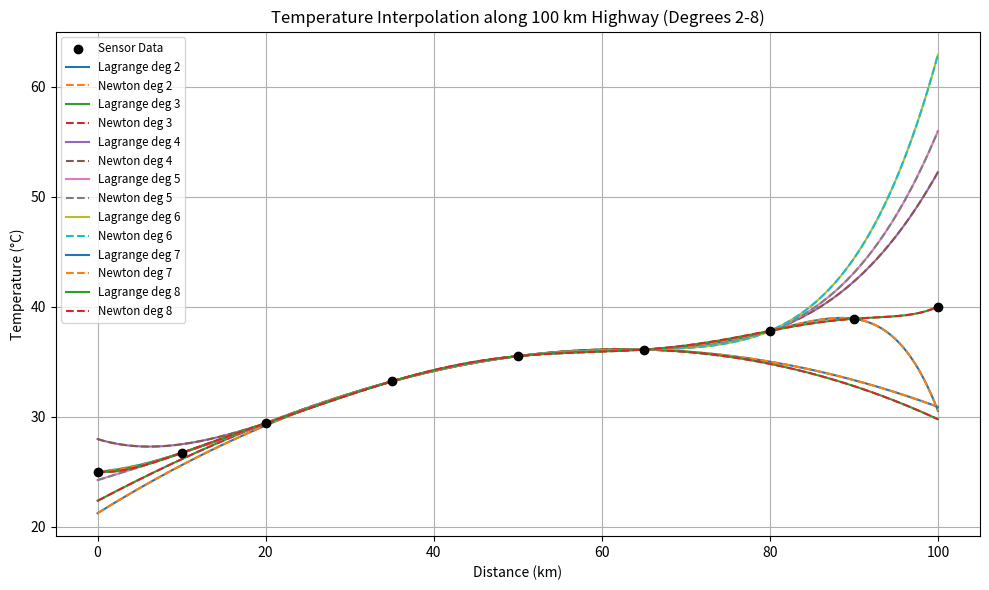
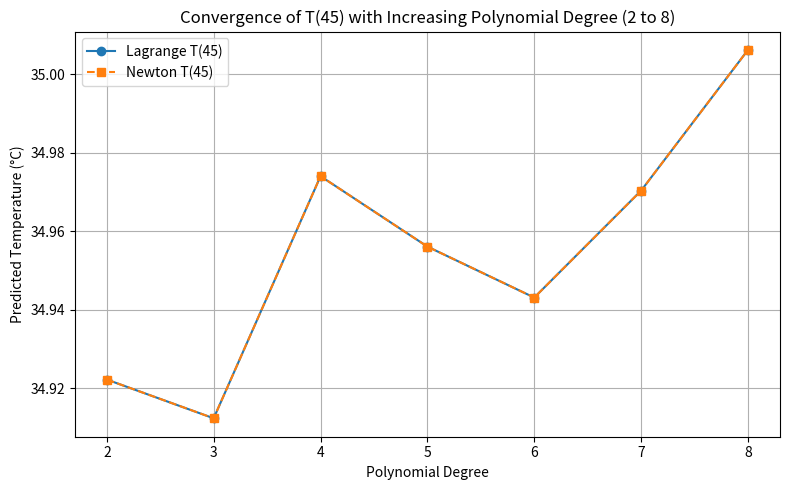

Reproduce these figures in Python, in order.
import numpy as np
import matplotlib.pyplot as plt
import pandas as pd

# -----------------------------
# Given sensor data
# -----------------------------
x_nodes = np.array([0, 10, 20, 35, 50, 65, 80, 90, 100], dtype=float)
y_nodes = np.array([25.0, 26.7, 29.4, 33.2, 35.5, 36.1, 37.8, 38.9, 40.0], dtype=float)

# -----------------------------------------------------------
# Utility: choose nearest (degree+1) nodes around a point x0
# -----------------------------------------------------------
def choose_nearest_nodes(x_nodes, y_nodes, x0, degree):
    k = degree + 1
    idx_sorted = np.argsort(np.abs(x_nodes - x0))
    chosen_idx = np.sort(idx_sorted[:k])
    return x_nodes[chosen_idx], y_nodes[chosen_idx]

# -----------------------------------------------------------
# Lagrange interpolation evaluation
# -----------------------------------------------------------
def lagrange_eval(xi, yi, x):
    n = len(xi)
    total = 0.0
    for j in range(n):
        term = yi[j]
        for m in range(n):
            if m != j:
                term *= (x - xi[m]) / (xi[j] - xi[m])
        total += term
    return total

# -----------------------------------------------------------
# Newton divided differences
# -----------------------------------------------------------
def newton_coeffs(xi, yi):
    n = len(xi)
    dd = np.zeros((n, n))
    dd[:, 0] = yi
    for j in range(1, n):
        for i in range(n - j):
            dd[i, j] = (dd[i + 1, j - 1] - dd[i, j - 1]) / (xi[i + j] - xi[i])
    return dd[0, :], xi

def newton_eval(coeffs, xi, x):
    n = len(coeffs)
    result = coeffs[-1]
    for k in range(n - 2, -1, -1):
        result = result * (x - xi[k]) + coeffs[k]
    return result

# -----------------------------------------------------------
# Main computation for degrees 2 to 8
# -----------------------------------------------------------
degrees = range(2, 9)  # 2 to 8
x0 = 45.0  # prediction point
results = []

for deg in degrees:
    if deg == 8:
        xi, yi = x_nodes, y_nodes
    else:
        xi, yi = choose_nearest_nodes(x_nodes, y_nodes, x0, deg)

    # Lagrange interpolation
    T_lagrange = lagrange_eval(xi, yi, x0)

    # Newton interpolation
    coeffs, xi_new = newton_coeffs(xi, yi)
    T_newton = newton_eval(coeffs, xi_new, x0)

    results.append((deg, T_lagrange, T_newton))

# -----------------------------------------------------------
# Display table of predicted values
# -----------------------------------------------------------
df = pd.DataFrame(results, columns=["Degree", "Lagrange_T(45)", "Newton_T(45)"])
print("Predicted temperatures at x = 45 km:")
print(df.to_string(index=False))

# -----------------------------------------------------------
# Generate interpolation curves for visualization
# -----------------------------------------------------------
xx = np.linspace(0, 100, 400)
plt.figure(figsize=(10, 6))
plt.scatter(x_nodes, y_nodes, color='black', label='Sensor Data', zorder=5)

for deg in degrees:
    if deg == 8:
        xi, yi = x_nodes, y_nodes
    else:
        xi, yi = choose_nearest_nodes(x_nodes, y_nodes, x0, deg)

    # Lagrange and Newton curves for interpolation
    yy_L = [lagrange_eval(xi, yi, x) for x in xx]
    coeffs, xi_new = newton_coeffs(xi, yi)
    yy_N = [newton_eval(coeffs, xi_new, x) for x in xx]

    # Plot curves
    plt.plot(xx, yy_L, label=f"Lagrange deg {deg}")
    plt.plot(xx, yy_N, '--', label=f"Newton deg {deg}")

plt.title("Temperature Interpolation along 100 km Highway (Degrees 2-8)")
plt.xlabel("Distance (km)")
plt.ylabel("Temperature (°C)")
plt.legend(fontsize='small')
plt.grid(True)
plt.tight_layout()
plt.show()

# -----------------------------------------------------------
# Convergence curve: T(45) vs polynomial degree
# -----------------------------------------------------------
T_L, T_N = [], []
for deg in degrees:
    if deg == 8:
        xi, yi = x_nodes, y_nodes
    else:
        xi, yi = choose_nearest_nodes(x_nodes, y_nodes, x0, deg)
    T_L.append(lagrange_eval(xi, yi, x0))
    coeffs, xi_new = newton_coeffs(xi, yi)
    T_N.append(newton_eval(coeffs, xi_new, x0))

plt.figure(figsize=(8, 5))
plt.plot(degrees, T_L, 'o-', label='Lagrange T(45)')
plt.plot(degrees, T_N, 's--', label='Newton T(45)')
plt.title("Convergence of T(45) with Increasing Polynomial Degree (2 to 8)")
plt.xlabel("Polynomial Degree")
plt.ylabel("Predicted Temperature (°C)")
plt.grid(True)
plt.legend()
plt.tight_layout()
plt.show()
